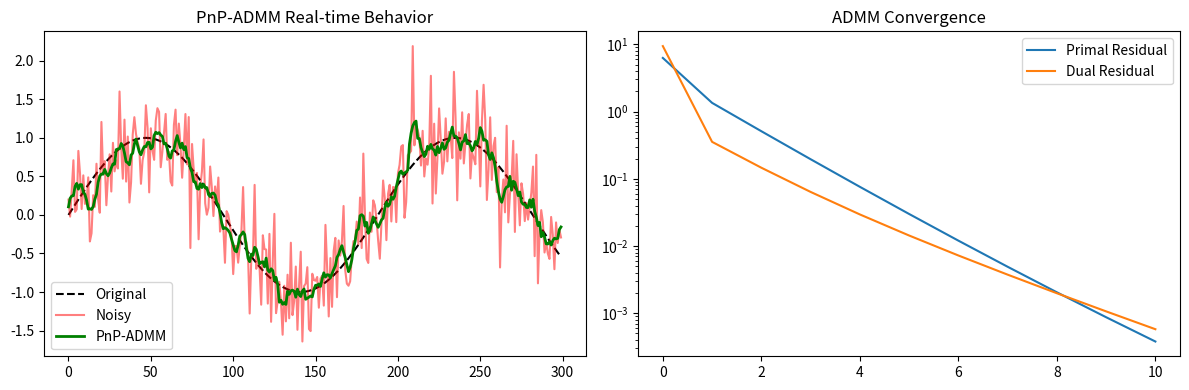

Recreate this plot in Python.
"""
Module 4: PnP-ADMM Optimization
===============================
The Plug-and-Play Alternating Direction Method of Multipliers (PnP-ADMM)
algorithm provides a global optimization framework by combining a 
data fidelity step with any independent denoiser (e.g., SCSA).

Author: FizyGame
Date: 2026
"""

from __future__ import annotations

import logging
from typing import Callable, Optional, Tuple, List

import numpy as np

logger = logging.getLogger("pnp_admm")

class PnPADMM:
    """
    Plug-and-Play ADMM Framework.
    
    Attributes:
        denoiser (Callable): Executable function that takes a signal (np.ndarray)
                             and returns a filtered signal (e.g., scsa.fit_transform).
        rho (float): ADMM penalty parameter (Lagrangian multiplier).
        max_iter (int): Maximum number of iterations.
        tol (float): Convergence tolerance (limits for primal and dual residuals).
        adaptive_rho (bool): Whether to perform dynamic rho updates between iterations.
    """

    def __init__(
        self,
        denoiser: Callable[[np.ndarray], np.ndarray],
        rho: float = 1.0,
        max_iter: int = 50,
        tol: float = 1e-4,
        adaptive_rho: bool = True
    ) -> None:
        self.denoiser = denoiser
        self.rho = rho
        self.max_iter = max_iter
        self.tol = tol
        self.adaptive_rho = adaptive_rho
        
        # Tracking history for logging
        self.history_: dict[str, list[float]] = {
            "primal_res": [],
            "dual_res": [],
            "rho": []
        }

    def _data_fidelity_step(
        self, 
        y: np.ndarray, 
        z: np.ndarray, 
        u: np.ndarray, 
        rho: float
    ) -> np.ndarray:
        """
        Data Fidelity Step (x-update).
        Assumption: H = I (Identity Matrix), meaning the degradation is purely 
        Additive White Gaussian Noise (AWGN).
        
        Formula (Proximal Operator for H=I):
            x^{k+1} = (y + rho * (z^k - u^k)) / (1 + rho)
            
        Args:
            y (np.ndarray): Original noisy observation signal.
            z (np.ndarray): ADMM z variable (denoised signal).
            u (np.ndarray): ADMM dual variable (Lagrangian multiplier).
            rho (float): Current penalty parameter.
            
        Returns:
            np.ndarray: Evaluated signal x^{k+1}
        """
        return (y + rho * (z - u)) / (1.0 + rho)

    def _denoising_step(self, x: np.ndarray, u: np.ndarray) -> np.ndarray:
        """
        Plug-in Denoising Step (z-update).
        
        Signal target: x^{k+1} + u^k
        
        Args:
            x (np.ndarray): Updated x variable.
            u (np.ndarray): Dual variable.
            
        Returns:
            np.ndarray: Passed through the denoiser: z^{k+1}
        """
        noisy_target = x + u
        # Plug-and-Play magic: External algorithm call instead of a purely mathematical formulation
        return self.denoiser(noisy_target)

    def _dual_update(
        self, 
        u: np.ndarray, 
        x: np.ndarray, 
        z: np.ndarray
    ) -> np.ndarray:
        """
        Lagrangian Multiplier (Dual Variable) Update.
        
        Formula:
            u^{k+1} = u^k + (x^{k+1} - z^{k+1})
        """
        return u + (x - z)

    def _rho_update(
        self, 
        rho: float, 
        primal_res: float, 
        dual_res: float, 
        mu: float = 10.0, 
        tau: float = 2.0
    ) -> float:
        """
        Adaptive Rho Update (Residual Balancing).
        Prevents ADMM from converging too slowly or diverging.
        """
        if primal_res > mu * dual_res:
            return rho * tau
        elif dual_res > mu * primal_res:
            return rho / tau
        return rho

    def run(self, y: np.ndarray) -> np.ndarray:
        """
        Executes the full PnP-ADMM loop.
        
        Args:
            y (np.ndarray): 1D noisy signal to be optimized.
            
        Returns:
            np.ndarray: Optimized/cleaned z signal.
        """
        assert isinstance(y, np.ndarray) and y.ndim == 1, "Signal must be a 1D numpy array."
        
        n = len(y)
        x = y.copy()
        z = y.copy()
        u = np.zeros(n, dtype=np.float64)
        rho = self.rho
        
        # Reset history
        self.history_ = {"primal_res": [], "dual_res": [], "rho": []}
        
        logger.info("Initializing PnP-ADMM Optimization (Max Iter: %d)", self.max_iter)
        
        for k in range(self.max_iter):
            z_old = z.copy()
            
            # 1. x Update (Data Fidelity)
            x = self._data_fidelity_step(y, z, u, rho)
            
            # 2. z Update (Denoising by Plug-in)
            z = self._denoising_step(x, u)
            
            # 3. u Update (Dual)
            u = self._dual_update(u, x, z)
            
            # Calculate Errors (Residuals)
            primal_residual = np.linalg.norm(x - z)
            dual_residual = np.linalg.norm(rho * (z - z_old))
            
            # Save history
            self.history_["primal_res"].append(primal_residual)
            self.history_["dual_res"].append(dual_residual)
            self.history_["rho"].append(rho)
            
            # Early Convergence Check
            if primal_residual < self.tol and dual_residual < self.tol:
                logger.info("PnP-ADMM converged at iteration %d.", k+1)
                break
                
            # Adaptive rho update (Optional)
            if self.adaptive_rho:
                rho = self._rho_update(rho, primal_residual, dual_residual)
                
        else:
            logger.info("PnP-ADMM reached max iterations (%d) (Convergence Incomplete).", self.max_iter)

        return z

# CLI Demo
if __name__ == "__main__":
    import matplotlib.pyplot as plt
    
    # Create a simple denoiser (Moving average filter)
    def simple_moving_average_denoiser(sig, window_size=5):
        return np.convolve(sig, np.ones(window_size)/window_size, mode='same')
        
    np.random.seed(42)
    x = np.linspace(0, 10, 300)
    ideal = np.sin(x)
    noisy_signal = ideal + np.random.normal(0, 0.4, size=len(x))
    
    # Initialize PnP-ADMM
    admm = PnPADMM(
        denoiser=simple_moving_average_denoiser,
        rho=1.5,
        max_iter=100,
        tol=1e-3
    )
    
    optimized_signal = admm.run(noisy_signal)
    
    plt.figure(figsize=(12, 4))
    
    plt.subplot(1, 2, 1)
    plt.plot(ideal, 'k--', label="Original")
    plt.plot(noisy_signal, 'r-', alpha=0.5, label="Noisy")
    plt.plot(optimized_signal, 'g-', linewidth=2, label="PnP-ADMM")
    plt.legend()
    plt.title("PnP-ADMM Real-time Behavior")
    
    plt.subplot(1, 2, 2)
    plt.plot(admm.history_["primal_res"], label="Primal Residual")
    plt.plot(admm.history_["dual_res"], label="Dual Residual")
    plt.yscale('log')
    plt.legend()
    plt.title("ADMM Convergence")
    
    plt.tight_layout()
    plt.show()
